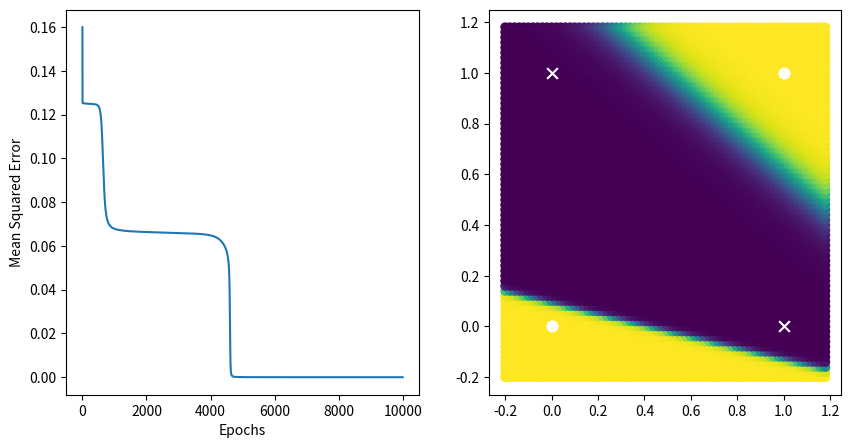

The matplotlib source for this figure:
import numpy as np
import matplotlib.pyplot as plt
np.random.seed(0)
X= np.array([[0,0,1,1],
            [0,1,0,1]])
Y=np.array([[1,0,0,1]])



b1=np.random.random((2,1))
b2=np.random.random()

def sigmoidgrad(A):
    s=1/(1+np.exp(-A))
    return s*(1-s)

def sigmoid(A):
    return 1/(1+np.exp(-A))

theta1 = (np.random.random(( 2, 2)))
theta2 = (np.random.random((2, 1)))

def forward(X,theta1,theta2,b1,b2):
    a1=X
    z1=theta1.T.dot(a1)+b1
    a2=sigmoid(z1)
    z2=theta2.T.dot(a2)+b2
    hyp=sigmoid(z2)
    return a1,z1,a2,z2,hyp


###Back Propagation###

lr=1;
mse=[]
for i in range(10000):
   
    a1, z1, a2, z2, hyp = forward(X, theta1, theta2,b1,b2)
    dw2=(1/X.shape[1])*a2.dot((hyp-Y).T)
    dw1=(1/X.shape[1])*np.multiply(theta2.dot(hyp-Y),sigmoidgrad(z1)).dot(a1.T)
    db2=(1/X.shape[1])*(hyp-Y)
    db1=(1/X.shape[1])*np.multiply(theta2.dot(hyp-Y),sigmoidgrad(z1))
    #Gradient Checking code
    #a1, z1, a2, z2, hyp1 = forward(X, theta1, theta2,b1+0.001,b2)
    #a1, z1, a2, z2, hyp2 = forward(X, theta1, theta2,b1-0.001,b2)
    
    #print(np.sum(db1),'<- Calculated Error')
    #print( (1/X.shape[1])*np.sum((-(Y*(np.log(hyp1))+(1-Y)*(np.log(1-hyp1))))-(-(Y*(np.log(hyp2))+(1-Y)*(np.log(1-hyp2)))),axis=1)/0.002 )

    theta1 -= lr*dw1
    theta2 -= lr*dw2
    
    b1 -= lr*np.sum(db1,axis=1).reshape((2,1))
    b2 -= lr*np.sum(db2)
    
    
    a1, z1, a2, z2, hyp = forward(X, theta1, theta2,b1,b2)
    if i%100 ==0:    
        print((1/8)*np.sum((Y-hyp)**2))
    mse.append([i,(1/8)*np.sum((Y-hyp)**2)])

a,b,c,d,e = forward(X,theta1,theta2,b1,b2)
print(e)

mse=np.array(mse)
plt.figure(figsize=[10,5])
plt.subplot(121)
plt.plot(mse[:,0],mse[:,1])
plt.xlabel('Epochs')
plt.ylabel('Mean Squared Error')
plt.subplot(122)


h = .02  # step size in the mesh
x_min, x_max = X[0, :].min() - 0.2, X[0, :].max() + 0.2
y_min, y_max = X[1, :].min() - 0.2, X[1, :].max() + 0.2
xx, yy = np.meshgrid(np.arange(x_min, x_max, h), np.arange(y_min, y_max, h))


xnew=np.concatenate((xx.ravel().reshape(1,4900),yy.ravel().reshape(1,4900)),axis=0)


a,b,c,d,e = forward(xnew,theta1,theta2,b1,b2)
plt.scatter(xnew[0,:],xnew[1,:],c=e[0,:])

plt.scatter(X[0,0],X[1,0],c='w',edgecolors='w',marker='o',s=60)
plt.scatter(X[0,1],X[1,1],c='w',edgecolors='w',marker='x',s=60)
plt.scatter(X[0,2],X[1,2],c='w',edgecolors='w',marker='x',s=60)
plt.scatter(X[0,3],X[1,3],c='w',edgecolors='w',marker='o',s=60)
plt.show()

